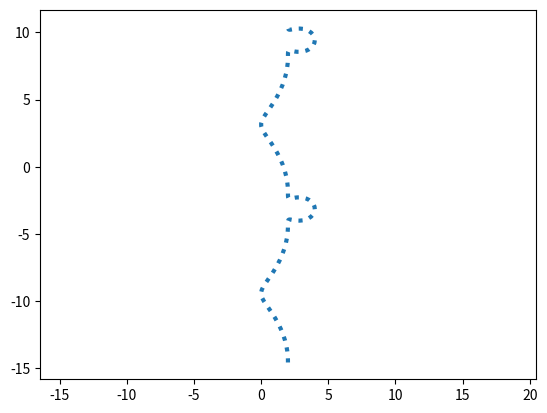

Source code (Python):
import matplotlib.pyplot as plt
import numpy as np
 
 
def cycloid(R=2):
    dd = np.arange(-2*np.pi, 2*np.pi, 0.1)  
 
    y = R * (dd - np.cos(dd) ** 3)
    x = R * (1 - np.sin(dd) ** 3)

    plt.plot(x, y, ls=':', lw=3)
    plt.axis('equal')
    plt.savefig('fig_1.png')
 
if __name__ == '__main__':
    cycloid()